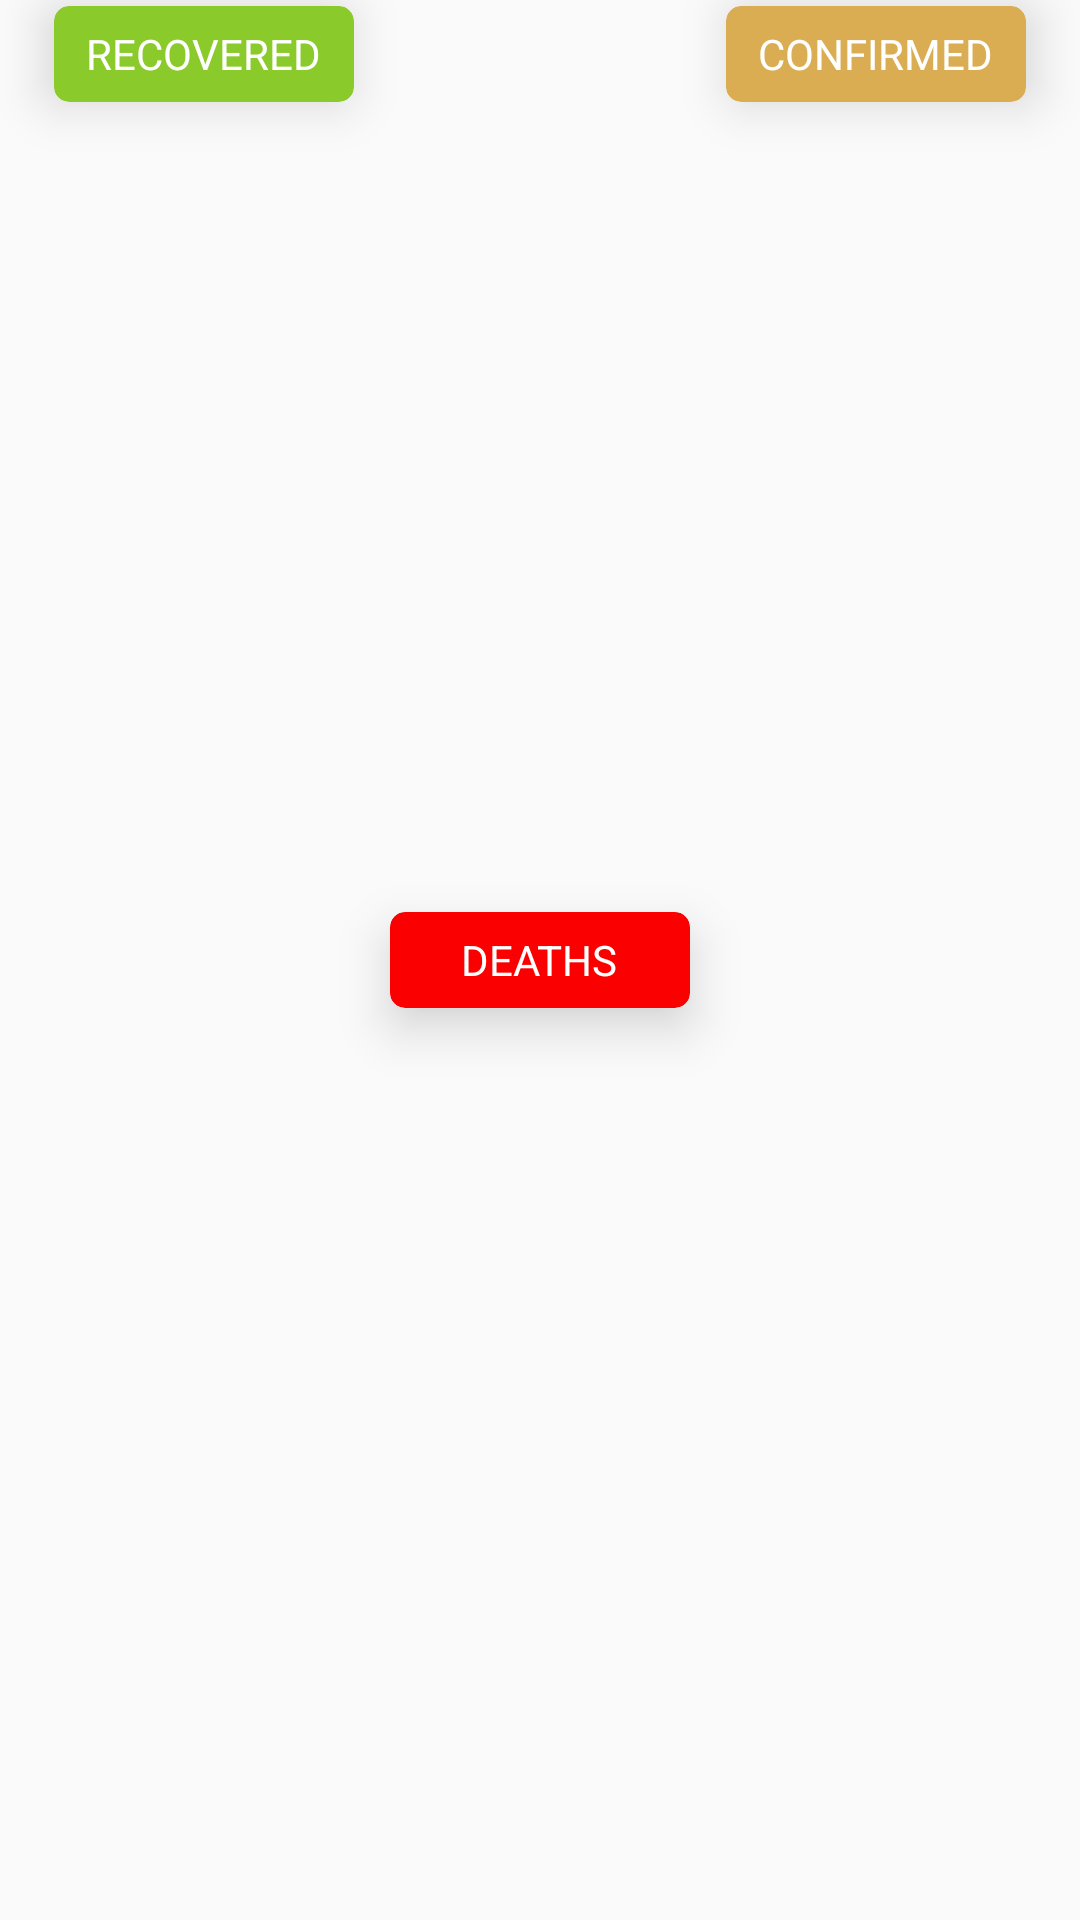

Reconstruct the res/layout file that produces this screen, plus the resources it refers to.
<!-- AndroidManifest.xml: application theme AppTheme -->
<!-- res/layout/chart_types_layout.xml -->
<?xml version="1.0" encoding="utf-8"?>
<RelativeLayout xmlns:android="http://schemas.android.com/apk/res/android"
    xmlns:app="http://schemas.android.com/apk/res-auto"
    android:id="@+id/DifferentBarChartOptions"
    android:layout_width="match_parent"
    android:layout_height="32sp">


    <androidx.cardview.widget.CardView
        android:id="@+id/RecoveredCV"
        android:layout_width="100sp"
        android:layout_height="32sp"
        android:layout_margin="2sp"
        android:layout_toStartOf="@id/DeathsCV"
        android:clickable="true"
        android:focusable="true"
        android:foreground="?android:attr/selectableItemBackground"
        app:cardBackgroundColor="#8AcA2B"
        app:cardCornerRadius="5sp"
        app:cardElevation="10sp">

        <TextView
            android:id="@+id/CvRecoverdTv"
            android:layout_width="wrap_content"
            android:layout_height="wrap_content"
            android:layout_gravity="center"
            android:padding="4sp"
            android:text="@string/recoveredd"
            android:textAllCaps="true"
            android:textColor="#FFF" />

    </androidx.cardview.widget.CardView>

    <androidx.cardview.widget.CardView
        android:id="@+id/DeathsCV"
        android:layout_width="100sp"
        android:layout_height="32sp"
        android:layout_centerInParent="true"
        android:layout_marginStart="10sp"
        android:layout_marginEnd="10sp"
        android:clickable="true"
        android:focusable="true"
        android:foreground="?android:attr/selectableItemBackground"
        app:cardBackgroundColor="#FA0000"
        app:cardCornerRadius="5sp"
        app:cardElevation="10sp">

        <TextView
            android:id="@+id/CvDeathsTv"
            android:layout_width="wrap_content"
            android:layout_height="wrap_content"
            android:layout_gravity="center"
            android:padding="4sp"
            android:text="@string/deathss"
            android:textAllCaps="true"
            android:textColor="#FFF" />

    </androidx.cardview.widget.CardView>


    <androidx.cardview.widget.CardView
        android:id="@+id/MixedCV"
        android:layout_width="100sp"
        android:layout_height="32sp"
        android:layout_margin="2sp"
        android:layout_toEndOf="@id/DeathsCV"
        android:clickable="true"
        android:focusable="true"
        android:foreground="?android:attr/selectableItemBackground"
        app:cardBackgroundColor="#DAAD53"
        app:cardCornerRadius="5sp"

        app:cardElevation="10sp">

        <TextView
            android:id="@+id/CvMixedTv"
            android:layout_width="wrap_content"
            android:layout_height="wrap_content"
            android:layout_gravity="center"
            android:padding="4sp"
            android:text="@string/confirmedd"
            android:textAllCaps="true"
            android:textColor="#FFF" />

    </androidx.cardview.widget.CardView>


</RelativeLayout>
<!-- resources referenced by this layout -->
<resources>
  <string name="confirmedd">Confirmed</string>
  <string name="deathss">Deaths</string>
  <string name="recoveredd">Recovered</string>
  <style name="AppTheme" parent="Theme.AppCompat.Light">
          
          <item name="colorPrimary">#31A6EE</item>
          <item name="colorPrimaryDark">#4F7AF3</item>
          <item name="colorAccent">#CA9831</item>
          <item name="android:textColorPrimary">#fff</item>
      </style>
</resources>
